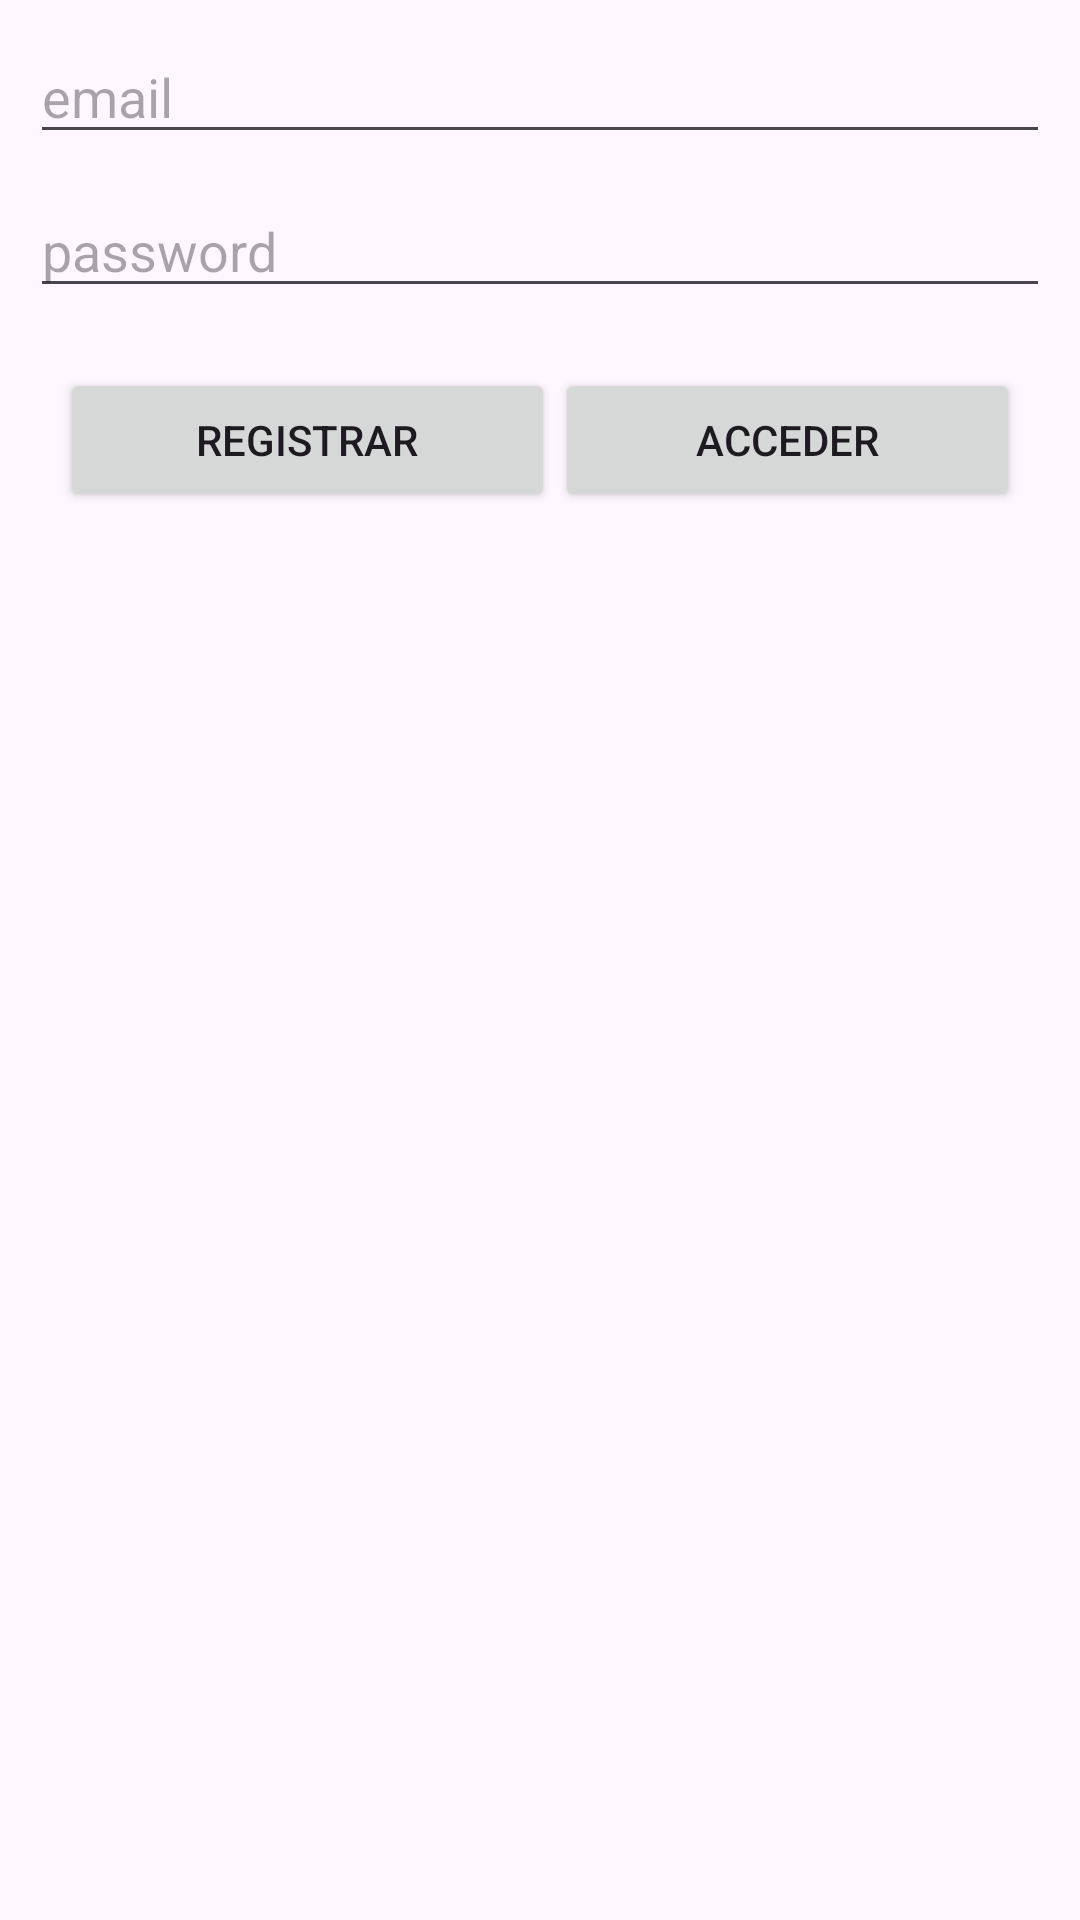

Android layout source for this screen:
<!-- AndroidManifest.xml: application theme Theme.Ejemplo5FirebasePmdmTema2 -->
<!-- res/layout/activity_login.xml -->
<?xml version="1.0" encoding="utf-8"?>
<LinearLayout xmlns:android="http://schemas.android.com/apk/res/android"
    xmlns:app="http://schemas.android.com/apk/res-auto"
    xmlns:tools="http://schemas.android.com/tools"
    android:layout_width="match_parent"
    android:layout_height="wrap_content"
    android:layout_marginTop="10dp"
    android:orientation="vertical"
    android:padding="10dp"
    tools:context=".LoginActivity">

    <EditText
        android:id="@+id/txtEmailLogin"
        android:layout_width="match_parent"
        android:layout_height="wrap_content"
        android:ems="10"
        android:hint="email"
        android:inputType="textEmailAddress" />

    <EditText
        android:id="@+id/txtPasswordLogin"
        android:layout_width="match_parent"
        android:layout_height="wrap_content"
        android:layout_marginTop="10dp"
        android:ems="10"
        android:hint="password"
        android:inputType="textPassword" />

    <LinearLayout
        android:layout_width="match_parent"
        android:layout_height="wrap_content"
        android:layout_marginTop="10dp"
        android:orientation="horizontal"
        android:padding="10dp">

        <Button
            android:id="@+id/btnRegistrarLogin"
            android:layout_width="wrap_content"
            android:layout_height="wrap_content"
            android:layout_weight="1"
            android:text="registrar" />

        <Button
            android:id="@+id/btnAccederLogin"
            android:layout_width="wrap_content"
            android:layout_height="wrap_content"
            android:layout_weight="1"
            android:text="acceder" />
    </LinearLayout>

</LinearLayout>
<!-- resources referenced by this layout -->
<resources>
  <style name="Theme.Ejemplo5FirebasePmdmTema2" parent="Base.Theme.Ejemplo5FirebasePmdmTema2" />
  <style name="Base.Theme.Ejemplo5FirebasePmdmTema2" parent="Theme.Material3.DayNight.NoActionBar">
          
          
      </style>
</resources>
